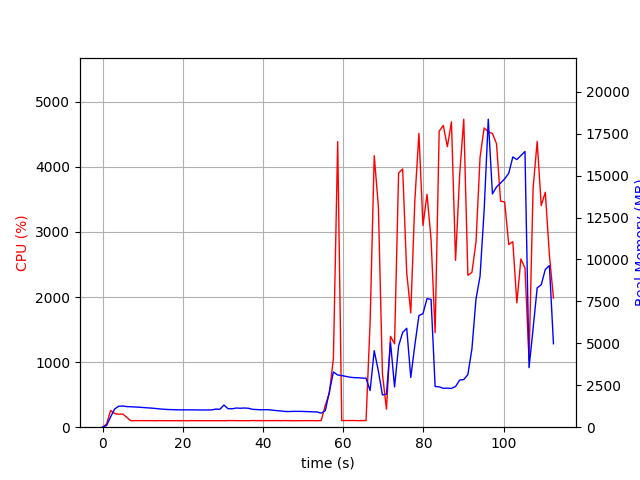

Values plotted in this chart, from the file beside it:
elapsed_time, nproc, cpu, mem_real, mem_virtual
4.172325134277344e-05, 1, 0.0, 9.77, 3186
1.007, 1, 48.6, 98.72, 761.1
2.015, 1, 256.0, 617.8, 4740
3.022, 1, 210.5, 1084, 5176
4.029, 1, 199.5, 1248, 5416
5.038, 1, 202.3, 1264, 5416
6.045, 1, 151.8, 1229, 5416
7.053, 1, 99.2, 1218, 5416
8.061, 1, 101.2, 1205, 5416
9.069, 1, 101.2, 1194, 5416
10.08, 1, 101.2, 1172, 5416
11.08, 1, 100.3, 1157, 5416
12.09, 1, 101.2, 1139, 5416
13.1, 1, 99.0, 1120, 5416
14.11, 1, 101.0, 1091, 5416
15.12, 1, 100.0, 1072, 5416
16.13, 1, 100.0, 1056, 5416
17.14, 1, 100.0, 1048, 5416
18.15, 1, 100.1, 1040, 5416
19.16, 1, 100.0, 1035, 5416
20.17, 1, 99.9, 1035, 5416
21.18, 1, 98.9, 1035, 5416
22.19, 1, 101.1, 1032, 5416
23.2, 1, 99.9, 1032, 5416
24.21, 1, 100.0, 1027, 5416
25.22, 1, 100.1, 1027, 5416
26.23, 1, 99.1, 1027, 5416
27.24, 1, 99.9, 1031, 5416
28.25, 1, 99.9, 1080, 5416
29.26, 1, 100.0, 1066, 5416
30.27, 1, 98.9, 1322, 5576
31.28, 1, 101.9, 1104, 5576
32.3, 1, 101.8, 1097, 5576
33.31, 1, 101.0, 1143, 5576
34.32, 1, 99.9, 1130, 5576
35.33, 1, 100.0, 1143, 5576
36.34, 1, 99.0, 1130, 5576
37.35, 1, 103.0, 1068, 5576
38.36, 1, 100.9, 1052, 5576
39.37, 1, 100.9, 1037, 5576
40.38, 1, 100.9, 1045, 5576
41.39, 1, 101.2, 1039, 5576
42.4, 1, 100.9, 1014, 5576
43.41, 1, 101.9, 989.1, 5576
44.42, 1, 100.0, 968.8, 5576
45.43, 1, 102.0, 939.3, 5576
46.44, 1, 100.9, 932, 5576
47.45, 1, 99.0, 943.6, 5576
48.46, 1, 99.9, 943.6, 5576
49.47, 1, 99.9, 943.6, 5576
50.48, 1, 100.9, 933.8, 5576
51.49, 1, 100.0, 924.9, 5576
52.5, 1, 101.0, 916, 5576
53.51, 1, 99.0, 906.2, 5576
54.52, 1, 101.8, 837.8, 5576
55.53, 1, 333.4, 985.9, 5700
56.54, 1, 520.9, 2106, 12022
57.56, 1, 1056, 3292, 12022
58.63, 1, 4388, 3113, 12201
59.64, 1, 101.9, 3079, 12201
... 52 more rows
